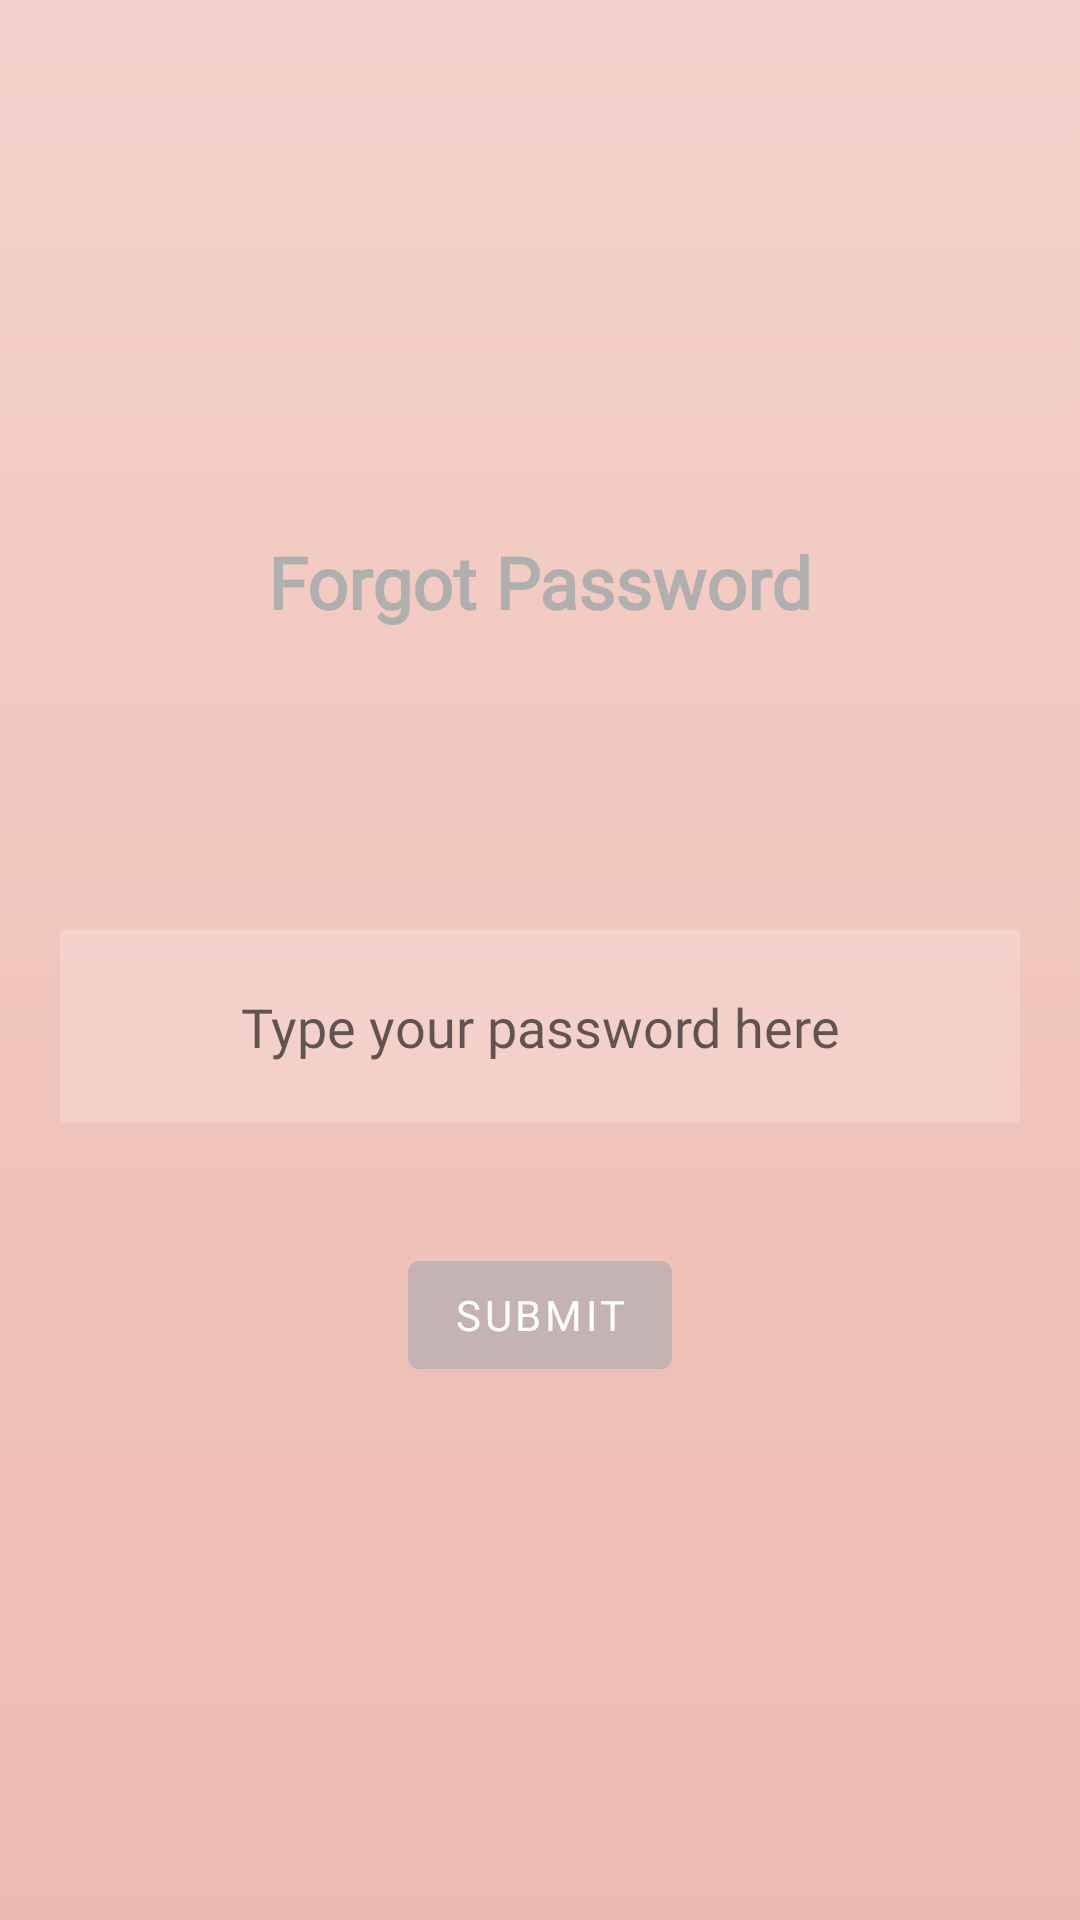

Android layout source for this screen:
<!-- AndroidManifest.xml: application theme Theme.Mentorship -->
<!-- res/layout/activity_linear_layout.xml -->
<?xml version="1.0" encoding="utf-8"?>
<LinearLayout xmlns:android="http://schemas.android.com/apk/res/android"
    android:layout_width="match_parent"
    android:layout_height="match_parent"
    android:background = "@drawable/bg_forgot_password_gradient_selector"
    android:orientation="vertical"
    android:gravity="center">

    <TextView
    android:id="@+id/forgot"
    android:layout_width="wrap_content"
    android:layout_height="wrap_content"
    android:fontFamily="@font/bahnschrift_medium"
    android:text="@string/forgot_password_title_text_view"
    android:textColor="#AFAFAF"
    android:textSize="24sp"
    android:textStyle="bold" />

    <EditText
        android:layout_width="320dp"
        android:layout_height="wrap_content"
        android:id="@+id/userInput"
        android:layout_marginTop="100dp"
        android:background="#30ffffff"
        android:fontFamily="@font/bahnschrift_medium"
        android:gravity="center"
        android:hint="@string/forgot_password_hint_edit_text"
        android:padding="20dp"
        android:textSize="18sp"
        android:autofillHints=""
        android:inputType="text" />

    <com.google.android.material.button.MaterialButton
        android:id="@+id/changePass"
        android:layout_width="wrap_content"
        android:layout_height="wrap_content"
        android:layout_marginTop="40dp"
        android:backgroundTint="#C5B2B2"
        android:fontFamily="@font/bahnschrift_medium"
        android:padding="5dp"
        android:text="@string/submit_mat_btn" />


</LinearLayout>
<!-- resources referenced by this layout -->
<resources>
  <!-- drawable bg_forgot_password_gradient_selector (drawable) -->
  <?xml version="1.0" encoding="utf-8"?>
  <selector xmlns:android="http://schemas.android.com/apk/res/android">
      <item>
          <shape>
                  <gradient
                      android:startColor="#F4D2CB"
                      android:angle="40"
                      android:endColor="#EEBAAF"
                      android:type="linear"
                          />
          </shape>
      </item>
  </selector>
  <string name="forgot_password_hint_edit_text">Type your password here</string>
  <string name="forgot_password_title_text_view">Forgot Password</string>
  <string name="submit_mat_btn">Submit</string>
  <style name="Theme.Mentorship" parent="Theme.MaterialComponents.DayNight.DarkActionBar">
          
          <item name="colorPrimary">@color/purple_500</item>
          <item name="colorPrimaryVariant">@color/purple_700</item>
          <item name="colorOnPrimary">@color/white</item>
          
          <item name="colorSecondary">@color/teal_200</item>
          <item name="colorSecondaryVariant">@color/teal_700</item>
          <item name="colorOnSecondary">@color/black</item>
          
          <item name="android:statusBarColor">?attr/colorPrimaryVariant</item>
          
      </style>
  <color name="purple_500">#FF6200EE</color>
  <color name="purple_700">#FF3700B3</color>
  <color name="white">#FFFFFFFF</color>
  <color name="teal_200">#FF03DAC5</color>
  <color name="teal_700">#FF018786</color>
  <color name="black">#FF000000</color>
</resources>
